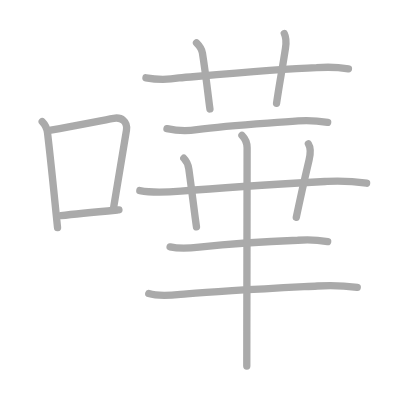
t = 0.00 s
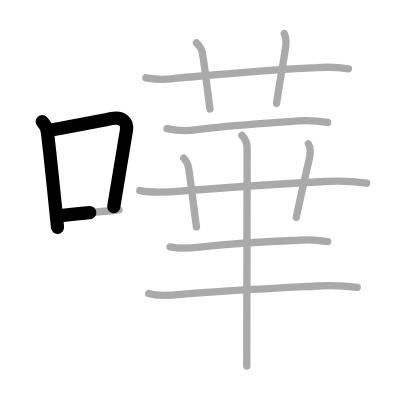
t = 2.50 s
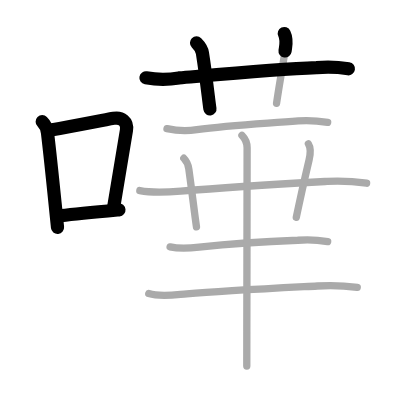
t = 5.25 s
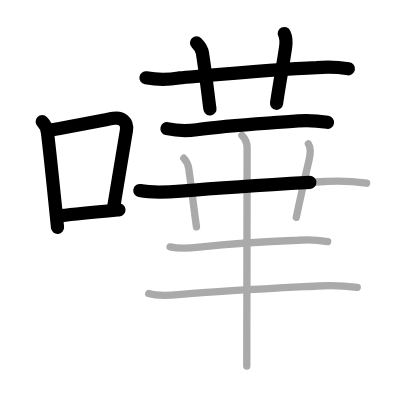
t = 7.75 s
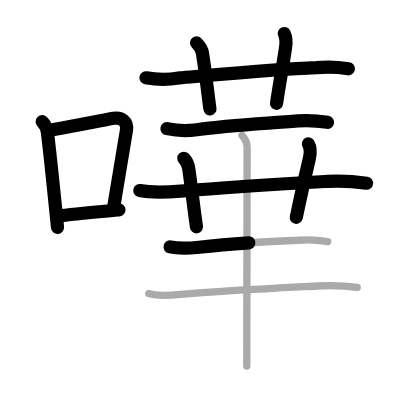
t = 10.50 s
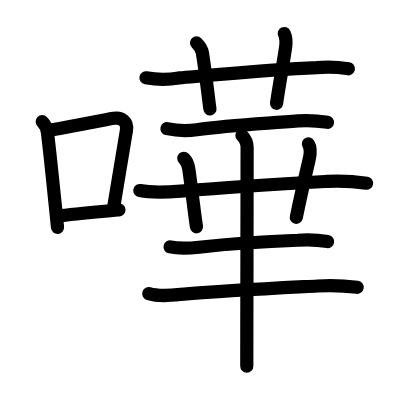
t = 13.00 s

The animated SVG that drew these frames (rendered in a browser with its animation timeline set to each time). Animation: 13 SMIL elements (animate=13); one cycle of 13.00 s.

<?xml version="1.0" standalone="no"?>
<!DOCTYPE svg PUBLIC "-//W3C//DTD SVG 1.1//EN"   "http://www.w3.org/Graphics/SVG/1.1/DTD/svg11.dtd">
<svg width="400px" height="400px"  version="1.1" xmlns="http://www.w3.org/2000/svg">
  <defs>
    <marker id="Triangle" viewBox="0 0 10 10" refX="0" refY="5" markerUnits="strokeWidth" markerWidth="3" style="stroke-opacity:0%;fill:#aaaaaa;" markerHeight="2" orient="auto">
      <path d="M 0 0 L 10 5 L 0 10 z" />
    </marker>
    
    <marker id="Arrow" viewBox="0 0 10 10" refX="5" refY="5" markerUnits="strokeWidth" markerWidth="1.8" style="stroke-opacity:0%;fill:#770000;" markerHeight="2" orient="auto">
      <path d="M 0 4 L 6 4 L 4 1 L 10 5 L 4 9 L 6 6 L 0 6 z" />
        <circle cx="5" cy="5" r="5" />
      </marker>
    
    <marker id="TriangleRed" viewBox="0 0 10 10" refX="0" refY="5" markerUnits="strokeWidth" markerWidth="3" style="stroke-opacity:0%;fill:#CC0000;" markerHeight="2" orient="auto">
      <path d="M 0 0 L 10 5 L 0 10 z" />
    </marker>
    
    <marker id="ArrowRed" viewBox="0 0 10 10" refX="5" refY="5" markerUnits="strokeWidth" markerWidth="1.8" style="stroke-opacity:0%;fill:#CC0000;" markerHeight="2" orient="auto">
      <path d="M 0 4 L 6 4 L 4 1 L 10 5 L 4 9 L 6 6 L 0 6 z" />
        <circle cx="5" cy="5" r="5" />
      </marker>
    
  </defs>
  
  <path style="fill:#ffffff; fill-opacity:100%; fill-rule:evenodd; stroke-width:0;" d="M 0 0 L 400px 0 L 400px 400px L 0 400px L 0 0" />

  <g transform="scale(3.6697247706422 3.6697247706422)">
<path style="fill:none; fill-opacity:0%; fill-rule:evenodd; stroke:#aaaaaa; stroke-opacity:100%; stroke-width: 1.5pt; stroke-linejoin:round; stroke-linecap:round;" d="M11.5 33.16c0.92 0.92 1.31 1.85 1.45 3.07C14 45.12 14.75 53 15.68 62"></path>
<path style="fill:none; fill-opacity:0%; fill-rule:evenodd; stroke:#aaaaaa; stroke-opacity:100%; stroke-width: 1.5pt; stroke-linejoin:round; stroke-linecap:round;" d="M13.84 35.43c7.3-1.26 13.16-2.48 17.14-3.19c2.09-0.37 3.86 0.82 3.48 3.26c-0.87 5.61-2.28 13.54-3.49 20.99"></path>
<path style="fill:none; fill-opacity:0%; fill-rule:evenodd; stroke:#aaaaaa; stroke-opacity:100%; stroke-width: 1.5pt; stroke-linejoin:round; stroke-linecap:round;" d="M16.59 58.77c4.62-0.55 9.16-0.97 15.82-1.59"></path>
<path style="fill:none; fill-opacity:0%; fill-rule:evenodd; stroke:#aaaaaa; stroke-opacity:100%; stroke-width: 1.5pt; stroke-linejoin:round; stroke-linecap:round;" d="M39.77 21.2c3 0.53 5.99 0.55 9 0.04c10.06-0.85 26.83-2.37 37.5-2.79c2.9-0.24 5.8-0.15 8.68 0.29"></path>
<path style="fill:none; fill-opacity:0%; fill-rule:evenodd; stroke:#aaaaaa; stroke-opacity:100%; stroke-width: 1.5pt; stroke-linejoin:round; stroke-linecap:round;" d="M53.55 11.68c0.95 0.95 1.5 2.03 1.61 2.76c1.09 6.93 1.68 12.79 2.05 15.26"></path>
<path style="fill:none; fill-opacity:0%; fill-rule:evenodd; stroke:#aaaaaa; stroke-opacity:100%; stroke-width: 1.5pt; stroke-linejoin:round; stroke-linecap:round;" d="M77.47 9.13c0.66 1.37 0.56 2.46 0.33 3.95c-0.92 6.04-1.55 9.04-2.44 15.08"></path>
<path style="fill:none; fill-opacity:0%; fill-rule:evenodd; stroke:#aaaaaa; stroke-opacity:100%; stroke-width: 1.5pt; stroke-linejoin:round; stroke-linecap:round;" d="M45.5 35.06c2.7 0.59 5.39 0.69 8.14 0.29c8.62-1.23 17.37-1.6 27.62-2.41c2.69-0.21 5.37-0.03 8.03 0.41"></path>
<path style="fill:none; fill-opacity:0%; fill-rule:evenodd; stroke:#aaaaaa; stroke-opacity:100%; stroke-width: 1.5pt; stroke-linejoin:round; stroke-linecap:round;" d="M38.1 51.93c3.72 0.71 7.41 0.45 11.17 0.14c14.49-1.19 25.48-1.82 39.85-2.65c3.61-0.19 7.2-0.02 10.78 0.51"></path>
<path style="fill:none; fill-opacity:0%; fill-rule:evenodd; stroke:#aaaaaa; stroke-opacity:100%; stroke-width: 1.5pt; stroke-linejoin:round; stroke-linecap:round;" d="M50.09 43.12c1.21 1.21 1.28 2.36 1.39 3.14c1.14 8.24 1.39 10.99 2.06 15.56"></path>
<path style="fill:none; fill-opacity:0%; fill-rule:evenodd; stroke:#aaaaaa; stroke-opacity:100%; stroke-width: 1.5pt; stroke-linejoin:round; stroke-linecap:round;" d="M84.04 39.21c0.71 1.13 0.54 2.86 0.19 4.33c-1.41 5.99-2.36 10.21-3.49 15.69"></path>
<path style="fill:none; fill-opacity:0%; fill-rule:evenodd; stroke:#aaaaaa; stroke-opacity:100%; stroke-width: 1.5pt; stroke-linejoin:round; stroke-linecap:round;" d="M46.35 67.28c2.63 0.58 5.23 0.38 7.92 0.08c9.08-1.02 19.64-1.63 26.86-1.89c2.74-0.22 5.46-0.1 8.16 0.36"></path>
<path style="fill:none; fill-opacity:0%; fill-rule:evenodd; stroke:#aaaaaa; stroke-opacity:100%; stroke-width: 1.5pt; stroke-linejoin:round; stroke-linecap:round;" d="M40.54 80c3.19 1 7.1 0.34 10.34 0.07c9.82-0.8 23.8-1.51 35.61-2.14c3.63-0.24 7.25-0.11 10.86 0.37"></path>
<path style="fill:none; fill-opacity:0%; fill-rule:evenodd; stroke:#aaaaaa; stroke-opacity:100%; stroke-width: 1.5pt; stroke-linejoin:round; stroke-linecap:round;" d="M65.93 36.89c1.15 1.15 1.41 2.31 1.41 3.37c0 3.21-0.05 33.67-0.08 49.99c-0.01 4.6-0.01 8.07-0.01 9.5"></path>

<path style="fill:none; fill-opacity:0%; fill-rule:evenodd; stroke:#000000; stroke-opacity:100%; stroke-width: 2.7pt; stroke-linejoin:round; stroke-linecap:round;" d="M11.5 33.16c0.92 0.92 1.31 1.85 1.45 3.07C14 45.12 14.75 53 15.68 62" pathLength="100" stroke-dashoffset="100" stroke-dasharray="100 105"><animate id="dashAnim1" attributeName="stroke-dashoffset" from="100" to="0" dur="1s" calcMode="linear" fill="freeze"/></path>
<path style="fill:none; fill-opacity:0%; fill-rule:evenodd; stroke:#000000; stroke-opacity:100%; stroke-width: 2.7pt; stroke-linejoin:round; stroke-linecap:round;" d="M13.84 35.43c7.3-1.26 13.16-2.48 17.14-3.19c2.09-0.37 3.86 0.82 3.48 3.26c-0.87 5.61-2.28 13.54-3.49 20.99" pathLength="100" stroke-dashoffset="100" stroke-dasharray="100 105"><animate id="dashAnim2" attributeName="stroke-dashoffset" from="100" to="0" dur="1s" calcMode="linear" begin="dashAnim1.end" fill="freeze"/></path>
<path style="fill:none; fill-opacity:0%; fill-rule:evenodd; stroke:#000000; stroke-opacity:100%; stroke-width: 2.7pt; stroke-linejoin:round; stroke-linecap:round;" d="M16.59 58.77c4.62-0.55 9.16-0.97 15.82-1.59" pathLength="100" stroke-dashoffset="100" stroke-dasharray="100 105"><animate id="dashAnim3" attributeName="stroke-dashoffset" from="100" to="0" dur="1s" calcMode="linear" begin="dashAnim2.end" fill="freeze"/></path>
<path style="fill:none; fill-opacity:0%; fill-rule:evenodd; stroke:#000000; stroke-opacity:100%; stroke-width: 2.7pt; stroke-linejoin:round; stroke-linecap:round;" d="M39.77 21.2c3 0.53 5.99 0.55 9 0.04c10.06-0.85 26.83-2.37 37.5-2.79c2.9-0.24 5.8-0.15 8.68 0.29" pathLength="100" stroke-dashoffset="100" stroke-dasharray="100 105"><animate id="dashAnim4" attributeName="stroke-dashoffset" from="100" to="0" dur="1s" calcMode="linear" begin="dashAnim3.end" fill="freeze"/></path>
<path style="fill:none; fill-opacity:0%; fill-rule:evenodd; stroke:#000000; stroke-opacity:100%; stroke-width: 2.7pt; stroke-linejoin:round; stroke-linecap:round;" d="M53.55 11.68c0.95 0.95 1.5 2.03 1.61 2.76c1.09 6.93 1.68 12.79 2.05 15.26" pathLength="100" stroke-dashoffset="100" stroke-dasharray="100 105"><animate id="dashAnim5" attributeName="stroke-dashoffset" from="100" to="0" dur="1s" calcMode="linear" begin="dashAnim4.end" fill="freeze"/></path>
<path style="fill:none; fill-opacity:0%; fill-rule:evenodd; stroke:#000000; stroke-opacity:100%; stroke-width: 2.7pt; stroke-linejoin:round; stroke-linecap:round;" d="M77.47 9.13c0.66 1.37 0.56 2.46 0.33 3.95c-0.92 6.04-1.55 9.04-2.44 15.08" pathLength="100" stroke-dashoffset="100" stroke-dasharray="100 105"><animate id="dashAnim6" attributeName="stroke-dashoffset" from="100" to="0" dur="1s" calcMode="linear" begin="dashAnim5.end" fill="freeze"/></path>
<path style="fill:none; fill-opacity:0%; fill-rule:evenodd; stroke:#000000; stroke-opacity:100%; stroke-width: 2.7pt; stroke-linejoin:round; stroke-linecap:round;" d="M45.5 35.06c2.7 0.59 5.39 0.69 8.14 0.29c8.62-1.23 17.37-1.6 27.62-2.41c2.69-0.21 5.37-0.03 8.03 0.41" pathLength="100" stroke-dashoffset="100" stroke-dasharray="100 105"><animate id="dashAnim7" attributeName="stroke-dashoffset" from="100" to="0" dur="1s" calcMode="linear" begin="dashAnim6.end" fill="freeze"/></path>
<path style="fill:none; fill-opacity:0%; fill-rule:evenodd; stroke:#000000; stroke-opacity:100%; stroke-width: 2.7pt; stroke-linejoin:round; stroke-linecap:round;" d="M38.1 51.93c3.72 0.71 7.41 0.45 11.17 0.14c14.49-1.19 25.48-1.82 39.85-2.65c3.61-0.19 7.2-0.02 10.78 0.51" pathLength="100" stroke-dashoffset="100" stroke-dasharray="100 105"><animate id="dashAnim8" attributeName="stroke-dashoffset" from="100" to="0" dur="1s" calcMode="linear" begin="dashAnim7.end" fill="freeze"/></path>
<path style="fill:none; fill-opacity:0%; fill-rule:evenodd; stroke:#000000; stroke-opacity:100%; stroke-width: 2.7pt; stroke-linejoin:round; stroke-linecap:round;" d="M50.09 43.12c1.21 1.21 1.28 2.36 1.39 3.14c1.14 8.24 1.39 10.99 2.06 15.56" pathLength="100" stroke-dashoffset="100" stroke-dasharray="100 105"><animate id="dashAnim9" attributeName="stroke-dashoffset" from="100" to="0" dur="1s" calcMode="linear" begin="dashAnim8.end" fill="freeze"/></path>
<path style="fill:none; fill-opacity:0%; fill-rule:evenodd; stroke:#000000; stroke-opacity:100%; stroke-width: 2.7pt; stroke-linejoin:round; stroke-linecap:round;" d="M84.04 39.21c0.71 1.13 0.54 2.86 0.19 4.33c-1.41 5.99-2.36 10.21-3.49 15.69" pathLength="100" stroke-dashoffset="100" stroke-dasharray="100 105"><animate id="dashAnim10" attributeName="stroke-dashoffset" from="100" to="0" dur="1s" calcMode="linear" begin="dashAnim9.end" fill="freeze"/></path>
<path style="fill:none; fill-opacity:0%; fill-rule:evenodd; stroke:#000000; stroke-opacity:100%; stroke-width: 2.7pt; stroke-linejoin:round; stroke-linecap:round;" d="M46.35 67.28c2.63 0.58 5.23 0.38 7.92 0.08c9.08-1.02 19.64-1.63 26.86-1.89c2.74-0.22 5.46-0.1 8.16 0.36" pathLength="100" stroke-dashoffset="100" stroke-dasharray="100 105"><animate id="dashAnim11" attributeName="stroke-dashoffset" from="100" to="0" dur="1s" calcMode="linear" begin="dashAnim10.end" fill="freeze"/></path>
<path style="fill:none; fill-opacity:0%; fill-rule:evenodd; stroke:#000000; stroke-opacity:100%; stroke-width: 2.7pt; stroke-linejoin:round; stroke-linecap:round;" d="M40.54 80c3.19 1 7.1 0.34 10.34 0.07c9.82-0.8 23.8-1.51 35.61-2.14c3.63-0.24 7.25-0.11 10.86 0.37" pathLength="100" stroke-dashoffset="100" stroke-dasharray="100 105"><animate id="dashAnim12" attributeName="stroke-dashoffset" from="100" to="0" dur="1s" calcMode="linear" begin="dashAnim11.end" fill="freeze"/></path>
<path style="fill:none; fill-opacity:0%; fill-rule:evenodd; stroke:#000000; stroke-opacity:100%; stroke-width: 2.7pt; stroke-linejoin:round; stroke-linecap:round;" d="M65.93 36.89c1.15 1.15 1.41 2.31 1.41 3.37c0 3.21-0.05 33.67-0.08 49.99c-0.01 4.6-0.01 8.07-0.01 9.5" pathLength="100" stroke-dashoffset="100" stroke-dasharray="100 105"><animate id="dashAnim13" attributeName="stroke-dashoffset" from="100" to="0" dur="1s" calcMode="linear" begin="dashAnim12.end" fill="freeze"/></path>

</g>

</svg>  
          
